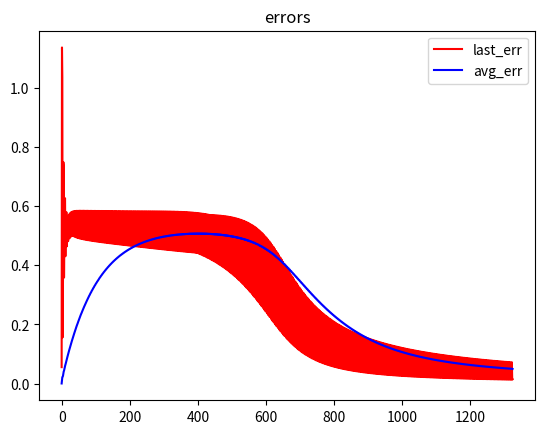

Reproduce this figure in Python.



import math












def activations_tanh_activate(x: float) -> float:
  return math.tanh(x) # [-1.0..1.0]

def activations_tanh_derivative(x: float) -> float:
  return 1.0 - math.tanh(x * x) # [-1.0..1.0]










from abc import ABC

# this only exist so that the Connection class has a type definition for neuron
class AbstractClassNeuron(ABC):
  _outputValue: float = 0
  _gradientOutputValue: float = 0
  _isBias: bool





class Connection:
  input: AbstractClassNeuron
  output: AbstractClassNeuron
  weight: float

  def __init__(self, input: AbstractClassNeuron, output: AbstractClassNeuron):
    self.input = input
    self.output = output
    self.weight = random.random() - random.random() # [-1..1]






class Neuron(AbstractClassNeuron):

  _inputConnections: list[Connection]
  _outputConnections: list[Connection]
  _outputValue: float
  _gradientOutputValue: float
  _isBias: bool

  def __init__(self, isBias: bool):

    self._inputConnections = []
    self._outputConnections = []
    self._outputValue = 0
    self._gradientOutputValue = 0

    self._isBias = isBias
    if self._isBias is True:
      self._outputValue = 1

  def feedForward(self) -> None:

    # is bias -> skip
    if self._isBias is True:
      return

    # is part of the input layer -> skip
    if len(self._inputConnections) == 0:
      return

    sum = 0

    for inputConnection in self._inputConnections:
      sum += inputConnection.input._outputValue * inputConnection.weight

    self._outputValue = activations_tanh_activate(sum)

  def calculateGradient_output(self, targetValue: float) -> None:

    # is not part of the output layer -> crash
    if len(self._inputConnections) == 0 or len(self._outputConnections) != 0:
      raise TypeError("not part of a output layer")

    delta = targetValue - self._outputValue
    self._gradientOutputValue = delta * activations_tanh_derivative(self._outputValue)

  def calculateGradient_hidden(self) -> None:

    # is not part of a hidden layer -> crash
    if self._isBias is False and len(self._inputConnections) == 0:
      raise TypeError(f"not part of a hidden layer (no inputs)")
    if len(self._outputConnections) == 0:
      raise TypeError(f"not part of a hidden layer (no outputs)")

    sum = 0

    for outputConnection in self._outputConnections:
      if outputConnection.output._isBias:
        continue
      sum += outputConnection.weight * outputConnection.output._gradientOutputValue

    self._gradientOutputValue = sum * activations_tanh_derivative(self._outputValue)

  def updateInputWeights(self) -> None:
    # The weights to be updated are in the Connection container
    # in the neurons in the preceding layer

    k_learningRate = 0.15

    for inputConnection in self._inputConnections:
      inputConnection.weight += k_learningRate * inputConnection.input._outputValue * self._gradientOutputValue













k_minSamples = 100



import random

class NeuralNetwork:

  _layers: list[list[Neuron]] = []
  _error: float = 0
  _recentAvgError: float = 0


  def __init__(self, topology: list[int]):

    if (len(topology) < 2):
      raise TypeError("invalid amount of layers")

    for (index, totalNeurons) in enumerate(topology):
      if totalNeurons <= 0:
        raise TypeError(f"invalid amount of layer neurons in layer {index} ({totalNeurons})")

    self._buildTheLayers(topology)
    self._connectTheLayers()


  def _buildTheLayers(self, topology: list[float]) -> None:

    for ii in range(len(topology)):

      newLayer: list[Neuron] = []

      for _ in range(topology[ii]):
        newLayer.append(Neuron(False))

      isLastLayer = (ii + 1 == len(topology))
      if isLastLayer is False:
        newLayer.append(Neuron(True))

      self._layers.append(newLayer)

  def _connectTheLayers(self) -> None:

    for ii in range(len(self._layers) - 1):

      prevLayer = self._layers[ii]
      nextLayer = self._layers[ii + 1]

      for prevNeuron in prevLayer:
        for nextNeuron in nextLayer:

          if nextNeuron._isBias:
            continue

          newConnection = Connection(prevNeuron, nextNeuron)

          prevNeuron._outputConnections.append(newConnection)
          nextNeuron._inputConnections.append(newConnection)

  def feedForward(self, inputValues: list[float]) -> list[float]:

    # skip the bias neuron -> -1
    total_input_neurons = len(self._layers[0]) - 1

    if len(inputValues) != total_input_neurons:
      raise TypeError("invalid amount of input values")

    # set the input values
    for (index, value) in enumerate(inputValues):
      self._layers[0][index]._outputValue = value

    for layer in self._layers:
      for neuron in layer:
        neuron.feedForward()

    # for neuron in self._layers[0]:
    #   print(f"neuron {neuron._outputValue}")


    outputValues: list[float] = []

    outputLayer = self._layers[-1]
    for neuron in outputLayer:
      outputValues.append(neuron._outputValue)

    return outputValues

  def backPropagation(self, targetValues: list[float]) -> None:

    outputLayer = self._layers[-1]

    if len(targetValues) != len(outputLayer):
      raise TypeError("invalid amount of input values")

    #
    # error
    #

    self._error = 0

    for (index, outputNeuron) in enumerate(outputLayer):
      delta = targetValues[index] - outputNeuron._outputValue
      self._error += delta * delta

    self._error /= len(outputLayer) # get average error squared
    self._error = math.sqrt(self._error) # RMS

    self._recentAvgError = (self._recentAvgError * k_minSamples + self._error) / (k_minSamples + 1.0)

    #
    # gradients
    #

    for (index, outputNeuron) in enumerate(outputLayer):
      outputNeuron.calculateGradient_output(targetValues[index])

    # from last to first hidden layer(s)
    for ii in range(len(self._layers) - 2, 0, -1):
      for neuron in self._layers[ii]:
        neuron.calculateGradient_hidden()

    #
    # update inputs
    #

    for currLayer in self._layers:
      for neuron in currLayer:
        neuron.updateInputWeights()

  def debug(self) -> None:
    for (index1, layer) in enumerate(self._layers):
      print(f'layer {index1}')
      print(f'  neurons: {len(layer)}')
      for neuron in layer:
        print(f'            _outputValue: {neuron._outputValue}')
        print(f'    _gradientOutputValue: {neuron._gradientOutputValue}')
        print(f'          _inputConnections: {len(neuron._inputConnections)}')
        print(f'         _outputConnections: {len(neuron._outputConnections)}')



















class TrainingData:

  input: list[float]
  output: list[float]

  def __init__(self, input: list[float], output: list[float]):
    self.input = input
    self.output = output






# training the "XOR logical gate"

trainingData: list[TrainingData] = [
  TrainingData([0,0], [0]), # A=0 + B=0 -> result=0
  TrainingData([1,0], [1]), # A=1 + B=0 -> result=1
  TrainingData([0,1], [1]), # A=0 + B=1 -> result=1
  TrainingData([1,1], [0]), # A=1 + B=1 -> result=0
]

# network topology
# input layer  -> 2 neurons
# hidden layer -> 3 neurons
# output layer -> 1 neuron
networkTopology: list[int] = [2,3,1]

neuralNetwork = NeuralNetwork(networkTopology)

training_progress: list[float] = []
training_error: list[float] = []

trainingPass = 0

while trainingPass < 100000:

  currData = trainingData[trainingPass % len(trainingData)]

  trainingPass += 1

  results = neuralNetwork.feedForward(currData.input)
  neuralNetwork.backPropagation(currData.output)

  # neuralNetwork.debug()

  print(f"{trainingPass} error: {neuralNetwork._error} recentAvgError: {neuralNetwork._recentAvgError}, input {currData.input}, output {results}")

  training_progress.append(neuralNetwork._recentAvgError)
  training_error.append(neuralNetwork._error)

  if (
    # we need enough sample data for the average, here 100 samples
    trainingPass > 100 and
    # is the average error acceptable?
    neuralNetwork._recentAvgError < 0.05
  ):
    print("\naverage error acceptable -> break")
    break

print("DONE")

print("PRINT FINAL RESULT")

def reduce_to_two_decimal(value: float) -> float:
  return float("{:.2f}".format(value))

for currData in trainingData:

  inputs = list(map(reduce_to_two_decimal, currData.input))
  expected = list(map(reduce_to_two_decimal, currData.output))

  results = neuralNetwork.feedForward(currData.input)
  results = list(map(reduce_to_two_decimal, results))

  print(f">  inputs: {inputs}, expected: {expected}, result: {results}")





import matplotlib.pyplot as plt

epochs = range(len(training_progress))
plt.figure()
plt.plot(epochs, training_error, 'r', label='last_err')
plt.plot(epochs, training_progress, 'b', label='avg_err')
plt.title('errors')
plt.legend()

# will pause until closed by the user
plt.show(block=True)



